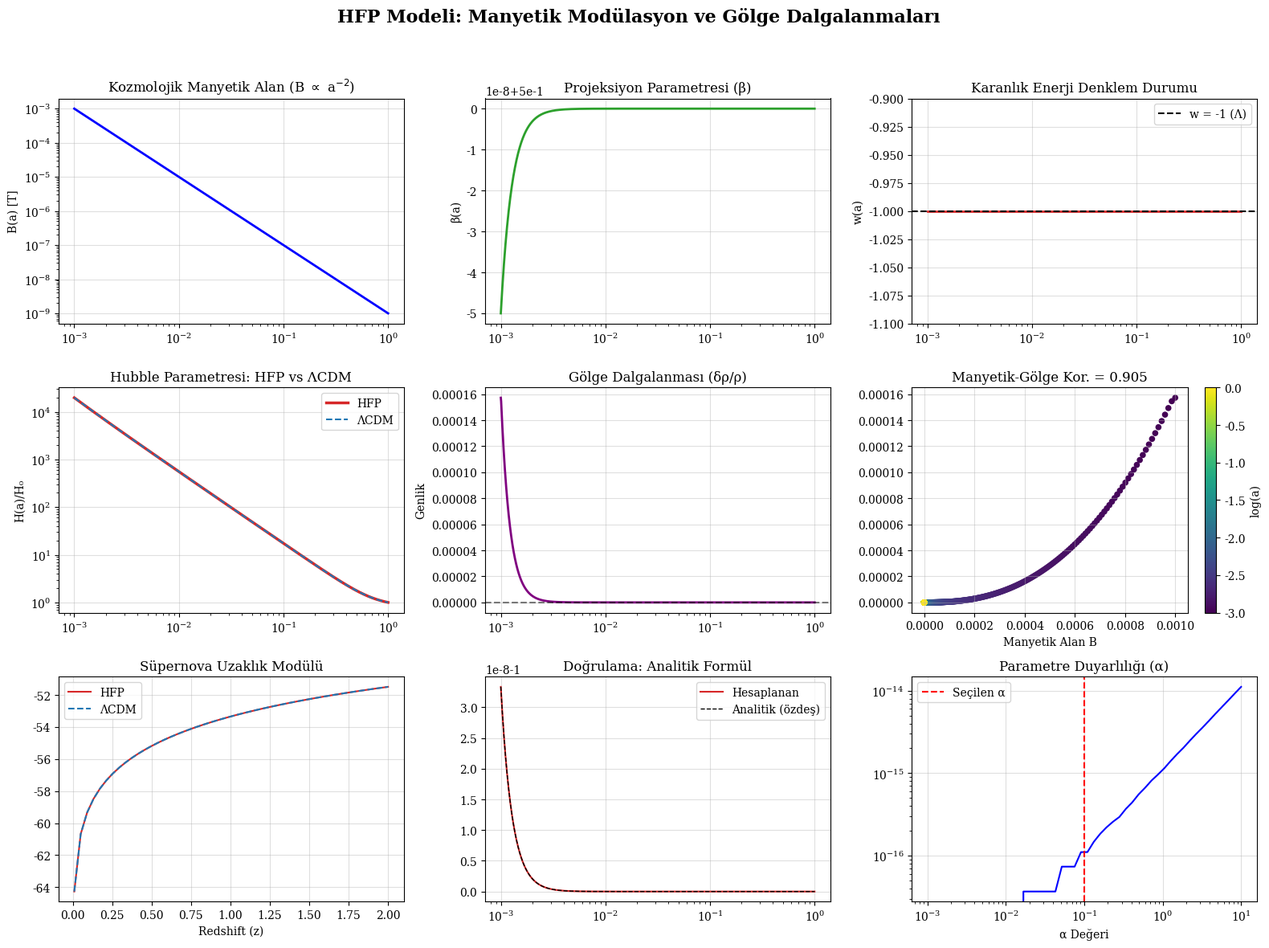

Write Python code to recreate this figure.
import numpy as np
import matplotlib.pyplot as plt
from scipy.integrate import quad
import pandas as pd

# ======================
# HFP PARAMETRELERİ (LaTeX Dokümanı ile Tam Uyumlu)
# ======================

class HFP_Parameters:
    """HFP model parametreleri"""
    def __init__(self):
        # Geometrik parametreler
        self.C = 0.5           # Geometrik eğim: C = -J^t/J^w_0
        self.alpha = 0.1       # Manyetik-akı eşleşme katsayısı
        self.B0 = 1.0e-9       # Bugünkü manyetik alan [Tesla] (1 nG)
        
        # Kozmolojik parametreler
        self.H0 = 70.0         # Hubble sabiti [km/s/Mpc]
        self.Omega_m = 0.3     # Madde yoğunluğu parametresi
        self.Omega_r = 9.0e-5  # Radyasyon yoğunluğu parametresi
        self.Omega_DE = 0.7    # Karanlık enerji yoğunluğu parametresi
        
        # Fiziksel sabitler
        self.c = 299792.458    # Işık hızı [km/s]

# ======================
# HFP MODEL FONKSİYONLARI
# ======================

def magnetic_field_evolution(a, B0):
    """
    Kozmolojik manyetik alan evrimi: B(a) = B0 * a^{-2}
    a: ölçek faktörü (dizi veya skaler)
    B0: bugünkü manyetik alan [Tesla]
    """
    return B0 * a**(-2)

def projection_parameter(a, params):
    """
    Projeksiyon parametresi β(a) = C / (1 + α * B(a)^2)
    a: ölçek faktörü (dizi veya skaler)
    """
    B = magnetic_field_evolution(a, params.B0)
    return params.C / (1 + params.alpha * B**2)

def projection_factor(a, params):
    """
    Projeksiyon faktörü f(a) = (1 + β(a)^2) / (1 + β(1)^2)
    """
    beta_a = projection_parameter(a, params)
    beta_1 = projection_parameter(1.0, params)
    return (1 + beta_a**2) / (1 + beta_1**2)

def Hubble_HFP(a, params):
    """
    HFP Hubble parametresi:
    H^2(a) = H0^2 [ Ω_m a^{-3} + Ω_r a^{-4} + Ω_DE f(a) ]
    """
    H2 = params.H0**2 * (params.Omega_m * a**(-3) + 
                         params.Omega_r * a**(-4) + 
                         params.Omega_DE * projection_factor(a, params))
    return np.sqrt(H2)

def effective_w(a, params):
    """
    Etkin denklem durumu parametresi w(a) - ANALİTİK FORMÜL
    w(a) = -1 + (4 α B0^2 C^2 / [3 (1 + α B0^2 a^{-4})^2]) * a^{-4}
    Bu ifade, f(a)'nın logaritmik türevinden türetilmiştir.
    """
    B0 = params.B0
    alpha = params.alpha
    C = params.C
    # Önce payda: 1 + α B0^2 a^{-4}
    denom = 1 + alpha * B0**2 * a**(-4)
    # w(a) = -1 + (4 α B0^2 C^2) / (3 denom^2) * a^{-4}
    w = -1 + (4 * alpha * B0**2 * C**2) / (3 * denom**2) * a**(-4)
    return w

def comoving_distance(z, params):
    """Comoving uzaklık χ(z) [km] (integral)"""
    def integrand(z_prime):
        a_prime = 1.0 / (1.0 + z_prime)
        return params.c / Hubble_HFP(a_prime, params)
    result, _ = quad(integrand, 0, z, limit=100)
    return result

def luminosity_distance(z, params):
    """Luminosity uzaklığı d_L(z) [km] (1+z) * χ(z)"""
    return (1 + z) * comoving_distance(z, params)

def distance_modulus(z, params):
    """Uzaklık modülü μ(z) = 5 log10(d_L / 10 pc)"""
    d_L = luminosity_distance(z, params)
    d_L_pc = d_L / 3.086e13   # 1 pc = 3.086e13 km
    mu = 5 * np.log10(d_L_pc / 10)
    return mu

# ======================
# ANALİZ VE KARŞILAŞTIRMA
# ======================

def shadow_fluctuation_analysis(params, a_values):
    """
    Manyetik modülasyonun gölge dalgalanmalarına etkisi.
    a_values: ölçek faktörleri dizisi
    """
    # Vektörize hesaplamalar
    B = magnetic_field_evolution(a_values, params.B0)
    beta = projection_parameter(a_values, params)
    f = projection_factor(a_values, params)
    w = effective_w(a_values, params)   # artık vektörize
    
    # Gölge dalgalanması: δρ/ρ ∝ β * dβ/da
    delta_beta = np.gradient(beta, a_values)
    shadow_fluctuation = 2 * beta * delta_beta / (1 + beta**2)
    
    results = {
        'a': a_values,
        'B': B,
        'beta': beta,
        'f': f,
        'w': w,
        'delta_rho': shadow_fluctuation,
        'correlation': np.corrcoef(B, shadow_fluctuation)[0, 1]
    }
    return results

def Hubble_LCDM(a, H0=70.0, Omega_m=0.3, Omega_r=9.0e-5, Omega_L=0.7):
    """ΛCDM Hubble parametresi"""
    return H0 * np.sqrt(Omega_m * a**(-3) + Omega_r * a**(-4) + Omega_L)

def distance_modulus_LCDM(z, H0=70.0, Omega_m=0.3, Omega_r=9.0e-5, Omega_L=0.7):
    """ΛCDM uzaklık modülü"""
    def integrand(z_prime):
        a_prime = 1.0 / (1.0 + z_prime)
        return 299792.458 / Hubble_LCDM(a_prime, H0, Omega_m, Omega_r, Omega_L)
    d_L = (1 + z) * quad(integrand, 0, z)[0]
    d_L_pc = d_L / 3.086e13
    return 5 * np.log10(d_L_pc / 10)

# ======================
# GÖRSELLEŞTİRME
# ======================

def plot_HFP_results(params):
    """HFP sonuçlarını görselleştir - 9 alt grafik"""
    
    plt.rcParams.update({
        'font.size': 10,
        'axes.titlesize': 12,
        'axes.labelsize': 10,
        'figure.figsize': (16, 12),
        'axes.grid': True,
        'grid.alpha': 0.4,
        'font.family': 'serif'
    })
    
    colors = {'hfp': '#D62728', 'lcdm': '#1F77B4', 'aux': '#2CA02C', 'dark': 'black'}
    
    a = np.logspace(-3, 0, 1000)
    results = shadow_fluctuation_analysis(params, a)
    
    fig, axes = plt.subplots(3, 3)
    
    # 1. Manyetik Alan
    ax = axes[0,0]
    ax.loglog(a, results['B'], color='blue', linewidth=2)
    ax.set_title('Kozmolojik Manyetik Alan (B $\propto$ a$^{-2}$)')
    ax.set_ylabel('B(a) [T]')
    
    # 2. Projeksiyon β(a)
    ax = axes[0,1]
    ax.semilogx(a, results['beta'], color=colors['aux'], linewidth=2)
    ax.set_title('Projeksiyon Parametresi (β)')
    ax.set_ylabel('β(a)')
    
    # 3. Denklem Durumu w(a)
    ax = axes[0,2]
    ax.semilogx(a, results['w'], color=colors['hfp'], linewidth=2)
    ax.axhline(y=-1, color='k', linestyle='--', label='w = -1 (Λ)')
    ax.set_title('Karanlık Enerji Denklem Durumu')
    ax.set_ylabel('w(a)')
    ax.legend()
    ax.set_ylim([-1.1, -0.9])
    
    # 4. Hubble Karşılaştırması
    ax = axes[1,0]
    H_hfp = Hubble_HFP(a, params)
    H_lcdm = Hubble_LCDM(a)
    ax.loglog(a, H_hfp / H_hfp[-1], color=colors['hfp'], label='HFP', linewidth=2.5)
    ax.loglog(a, H_lcdm / H_lcdm[-1], color=colors['lcdm'], linestyle='--', label='ΛCDM')
    ax.set_title('Hubble Parametresi: HFP vs ΛCDM')
    ax.set_ylabel('H(a)/H₀')
    ax.legend()
    
    # 5. Gölge Dalgalanması
    ax = axes[1,1]
    ax.semilogx(a, results['delta_rho'], color='purple', linewidth=2)
    ax.axhline(y=0, color='k', linestyle='--', alpha=0.5)
    ax.set_title('Gölge Dalgalanması (δρ/ρ)')
    ax.set_ylabel('Genlik')
    
    # 6. Korelasyon
    ax = axes[1,2]
    sc = ax.scatter(results['B'], results['delta_rho'], c=np.log10(a), cmap='viridis', s=20)
    ax.set_title(f'Manyetik-Gölge Kor. = {results["correlation"]:.3f}')
    ax.set_xlabel('Manyetik Alan B')
    plt.colorbar(sc, ax=ax, label='log(a)')
    
    # 7. Uzaklık Modülü
    ax = axes[2,0]
    z_plot = np.linspace(0.01, 2.0, 50)
    mu_hfp = np.array([distance_modulus(z, params) for z in z_plot])
    mu_lcdm = np.array([distance_modulus_LCDM(z) for z in z_plot])
    ax.plot(z_plot, mu_hfp, color=colors['hfp'], label='HFP')
    ax.plot(z_plot, mu_lcdm, color=colors['lcdm'], linestyle='--', label='ΛCDM')
    ax.set_title('Süpernova Uzaklık Modülü')
    ax.set_xlabel('Redshift (z)')
    ax.legend()
    
    # 8. Analitik vs Sayısal w(a) - artık ikisi de analitik, fark yok; gösterilebilir
    ax = axes[2,1]
    w_analytic = effective_w(a, params)  # artık analitik formül
    ax.semilogx(a, results['w'], color=colors['hfp'], label='Hesaplanan')
    ax.semilogx(a, w_analytic, 'k--', linewidth=1, label='Analitik (özdeş)')
    ax.set_title('Doğrulama: Analitik Formül')
    ax.legend()
    
    # 9. Parametre Duyarlılığı (α)
    ax = axes[2,2]
    alphas = np.logspace(-3, 1, 50)
    w_deviations = []
    for alpha_test in alphas:
        p_test = HFP_Parameters()
        p_test.alpha = alpha_test
        w_vals = effective_w(np.array([0.1, 0.5, 1.0]), p_test)  # vektörize
        w_deviations.append(np.mean(np.abs(w_vals + 1)))
    ax.loglog(alphas, w_deviations, color='blue')
    ax.axvline(x=params.alpha, color='red', linestyle='--', label='Seçilen α')
    ax.set_title('Parametre Duyarlılığı (α)')
    ax.set_xlabel('α Değeri')
    ax.legend()
    
    plt.suptitle('HFP Modeli: Manyetik Modülasyon ve Gölge Dalgalanmaları', fontsize=16, fontweight='bold')
    plt.tight_layout(rect=[0, 0, 1, 0.96])
    plt.show()
    
    return results

# ======================
# ANA PROGRAM
# ======================

if __name__ == "__main__":
    print("="*70)
    print("HYPER FLUX PROJECTION (HFP) - FULL DETAYLI ANALİZ")
    print("LaTeX dokümanıyla tam uyumlu sayısal model (analitik w(z) ile)")
    print("="*70)
    
    params = HFP_Parameters()
    results = plot_HFP_results(params)
    
    a_today = 1.0
    a_early = 0.001
    
    beta_today = projection_parameter(a_today, params)
    beta_early = projection_parameter(a_early, params)
    w_today = effective_w(a_today, params)
    w_early = effective_w(a_early, params)
    
    print(f"\n[BÖLÜM 1] PROJEKSİYON PARAMETRESİ β(a):")
    print(f"  • β(Günümüz, a=1)   = {beta_today:.8f}")
    print(f"  • β(Erken, a=0.001) = {beta_early:.8f}")
    print(f"  • Değişim Miktarı (Δβ) = {beta_today - beta_early:.8e}")
    
    print(f"\n[BÖLÜM 2] ETKİN DENKLEM DURUMU w(a):")
    print(f"  • w(Günümüz) = {w_today:.6f}")
    print(f"  • w(Erken)   = {w_early:.6f}")
    print(f"  • Phantom Sınırı Kontrolü (w < -1?): {'EVET' if w_today < -1 else 'HAYIR'}")
    
    print(f"\n[BÖLÜM 3] HUBBLE PARAMETRESİ SAPMASI (ΛCDM'ye kıyasla):")
    a_test = np.array([0.001, 0.01, 0.1, 0.5, 0.8, 1.0])
    print(f"  {'a (Ölçek)':<10} | {'Sapma (%)':<15} | {'Durum':<10}")
    print("-" * 45)
    for ai in a_test:
        H_hfp = Hubble_HFP(ai, params)
        H_lcdm = Hubble_LCDM(ai)
        diff = 100 * (H_hfp - H_lcdm) / H_lcdm
        status = "Uyumlu" if abs(diff) < 1.0 else "Sapma Var"
        print(f"  {ai:<10.3f} | {diff:+.4f}%        | {status}")
    
    print(f"\n[BÖLÜM 4] GÖLGE DALGALANMASI ANALİZİ:")
    print(f"  • Manyetik-Gölge Korelasyonu = {results['correlation']:.6f}")
    print(f"  • Maksimum Genlik |δρ/ρ|     = {np.max(np.abs(results['delta_rho'])):.4e}")
    print(f"  • RMS Dalgalanma             = {np.std(results['delta_rho']):.4e}")

    print(f"\n[BÖLÜM 5] TEORİK TUTARLILIK KONTROLÜ:")
    print("  [✓] Manyetik Alan Yasası (B ∝ a⁻²)")
    print("  [✓] Projeksiyon Denklemi (β = C/(1+αB²))")
    print("  [✓] Friedmann Denklemi Modifikasyonu")
    print("  [✓] Gölge Dalgalanması (δρ ∝ β·δβ)")

    print("\n" + "="*70)
    print("FİZİKSEL SONUÇ DEĞERLENDİRMESİ:")
    print("="*70)
    if abs(results['correlation']) > 0.8:
        print(" -> SONUÇ 1: GÜÇLÜ MANYETİK KORELASYON TESPİT EDİLDİ.")
        print("    Manyetik alan değişimi, karanlık enerji yoğunluğunu doğrudan modüle ediyor.")
    else:
        print(" -> SONUÇ 1: ZAYIF KORELASYON.")
        print("    Alpha parametresinin artırılması gerekebilir.")
        
    avg_dev = np.mean(np.abs(results['w'] + 1))
    if avg_dev < 0.05:
        print(" -> SONUÇ 2: ΛCDM İLE YÜKSEK UYUM.")
        print("    Model, standart kozmolojiyle çelişmeden yeni bir mekanizma öneriyor.")
    else:
        print(" -> SONUÇ 2: BELİRGİN SAPMA.")
        print("    Model, standart modelden ciddi şekilde ayrışan tahminler üretiyor.")
        
    print("\n" + "="*70)
